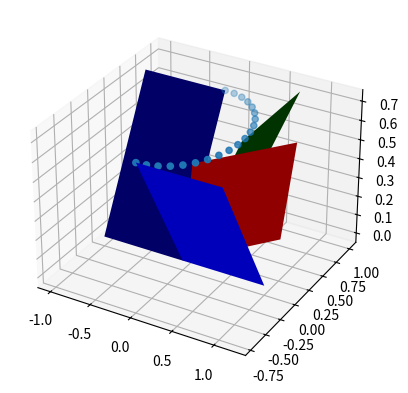

Source code (Python):
#!/usr/bin/env python3

import math
import matplotlib.pyplot as plt
from mpl_toolkits.mplot3d import Axes3D
import numpy as np


def baseRotation(r_vec, phi: float):

    rotMatrix_y =      [[np.cos(phi), 0, np.sin(phi), 0],
                        [0, 1, 0, 0],
                        [-np.sin(phi), 0, np.cos(phi), 0],
                        [0, 0, 0, 1]]


    return [rotMatrix_y, rotMatrix_y]

def coord_transform(d, phi: float, rotAngle_rad, isNeg=False):

    #TODO FOV into this shi
    trans_x = 0#-1 #* np.sin(rotAngle_rad) * d
    trans_y = np.sin(rotAngle_rad) * d
    trans_z = np.cos(rotAngle_rad) * d


    if isNeg == True:
        trans_y = -1 * trans_y
        trans_z = -1 * trans_z


    TransposMatrix =   [[1, 0, 0, trans_x],
                        [0, 1, 0 ,trans_y],
                        [0, 0, 1 ,trans_z],
                        [0, 0, 0, 1]]

    rotMatrix_y =      [[np.cos(phi), 0, np.sin(phi), 0],
                        [0, 1, 0, 0],
                        [-np.sin(phi), 0, np.cos(phi), 0],
                        [0, 0, 0, 1]]

    T = np.dot(TransposMatrix,rotMatrix_y)
    T_inv = np.dot(rotMatrix_y, TransposMatrix)

    return [T, T_inv]

fig = plt.figure()
ax = fig.add_subplot(111, projection='3d')

u = np.linspace(0, 2 * np.pi, 100)
v = np.linspace(0, np.pi, 100)
dataPointsCnt = 100
k = np.tan(45) #the plane has a 45deg angle

#x = np.outer(np.linspace(-20, 20, dataPointsCnt),)
#y = np.outer(k * x,)
#z
#y = 10 * np.outer(np.sin(u), np.sin(v))
#z = 10 * np.outer(np.ones(np.size(u)), np.cos(v))

# Plot the surface
#ax.plot_surface(x, y, z, color='b')

##ax.plot_trisurf(x,y,z,antialiased=False)
#foo1 = np.array([[0,1],[2,3],[4,5]])
#foo2 = np.array([[10,10],[20,30],[40,50]])
lighthouse_beam_open_angle = 160.0
tmp_lh_angle = lighthouse_beam_open_angle/2.0

rotAngle_rad = np.pi/4.0#45.0
#r = 1

r = {'scalar':1,
    'frame0':{
        'zero':[0, 0, 0, 1],
        'ex':[-1, 0, 0, 1],
        'zero_new':[0, 0, 0, 1], #must be initatlised, 0 is just a place holder
        'ex_new':[0, 0, 0, 1] #must be initatlised, 0 is just a place holder
    },
    'frame1':{
        'zero':[0, 0, 0, 1],
        'ex':[-1, 0, 0, 1],
        'zero_new':[0, 0, 0, 1], #must be initatlised, 0 is just a place holder
        'ex_new':[0, 0, 0, 1] #must be initatlised, 0 is just a place holder
    },
    'trans01':{
        'zero':[0, 0, 0, 1],
        'ex':[-1, 0, 0, 1],#must be initatlised, 0 is just a place holder
    }

    }
print(r['frame0']['zero'])
r_vec = [-1, 0, 0]

r_vec0 = [0.0,  0.0, 0.0, 1.0]
r_vec1 = [-1.0, 0.0, 0.0, 1.0]

r_vec0_new = [0.0,  0.0, 0.0, 1.0]
r_vec1_new = [-1.0, 0.0, 0.0, 1.0]

phi = [0.0, 3*np.pi/4, np.pi/2, np.pi]

[T, T_inv] = coord_transform(1, phi[0], rotAngle_rad)

print("\nT_inv")


'''
x = np.array([[0.0,-1.0],[r_vec0[0],r_vec0[1]]])
y = np.array([[0.0,0.0],[r_vec0[0],r_vec0[0]]])
z = np.array([[0.0,0.0],[r_vec0[0],r_vec0[0]]])
'''


c = ['b', 'r','g','b']
v = [[0.0,0.0,0.0,1.0]]
foo_ = np.linspace(0,np.pi,20)

for i in range(0,20):
    [T, T_inv] = coord_transform(1, foo_[i], rotAngle_rad)
    if i == 0:
        v = [np.dot(T_inv,r_vec0)]
        #v = [np.dot(T,r_vec0)]
        print(v)
    else:
        v = np.append(v,[np.dot(T_inv,r_vec0)],axis=0)
        #v = np.append(v,[np.dot(T,r_vec0)],axis=0)

print(v)
#print(v[:,0])
#x_zero = np.zeros(20)
ax.scatter(v[:,0],v[:,2], v[:,1])


for i in range(0,4):
    print("\n full vector {}".format(phi[i]))

    [T, T_inv] = baseRotation(1, phi[i])
    r['frame0']['zero_new'] = r['frame0']['zero']
    r['frame0']['ex_new'] = np.dot(T_inv,r['frame0']['ex'])


    [T, T_inv] = coord_transform(1, phi[i], rotAngle_rad)

    r['trans01']['zero'] = np.dot(T_inv,r['frame1']['zero'])
    r['trans01']['ex'] = np.dot(T_inv,r['frame1']['ex'])
    print("\ntrans01 {}".format(phi[i]))
    print(r['trans01'])


    print(r['trans01']['zero'])
    print(r['trans01']['ex'])

    print(r['frame0']['zero_new'])
    print(r['frame0']['ex_new'])
    #print(r_vec0_new)
    #print(np.dot(T,r_vec3))
    #print(r_vec1_new)

    x = np.array([[0.0,r['frame0']['ex_new'][0]],[r['trans01']['zero'][0],r['trans01']['ex'][0]]])
    y = np.array([[0.0,r['frame0']['ex_new'][1]],[r['trans01']['zero'][1],r['trans01']['ex'][1]]])
    z = np.array([[0.0,r['frame0']['ex_new'][2]],[r['trans01']['zero'][2],r['trans01']['ex'][2]]])

    #!!! IMPORTANT !!!
    #THE PLOT swaps y and z
    ax.plot_surface(x,z,y, color=c[i])

plt.show()

print("\n=====[HENCE PROVEN that the vector Transformation works]")


plt.show()
